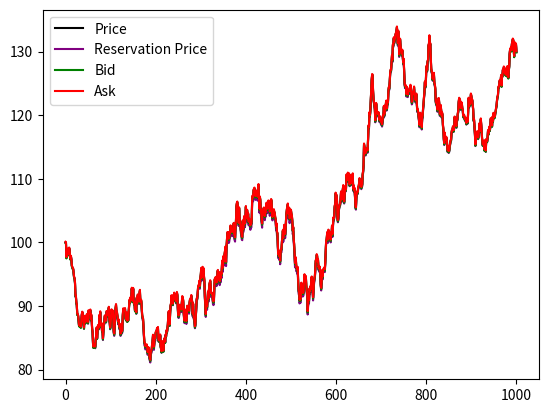
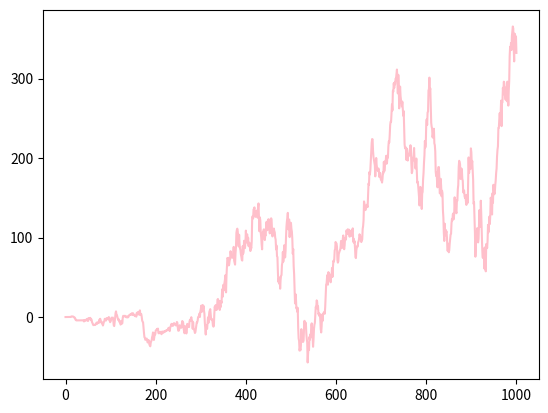
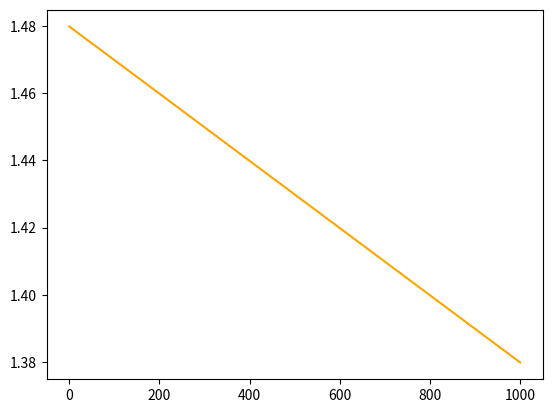

These charts were generated, in order, by the following Python code:
import matplotlib.pyplot as plt
import numpy as np
import random
import math

def simulation(startPrice, spreadRadius, totalTime, pBuyer, pSeller, mu, sigma, gamma, liquidity, detailed):
    inventory, cash, buyers, sellers, pnl = 0, 0, 0, 0, 0
    priceValues = [startPrice for i in range(totalTime+1)]
    resPriceValues = [startPrice for i in range(totalTime+1)]
    bidValues = [startPrice - spreadRadius for i in range(totalTime+1)]
    askValues = [startPrice + spreadRadius for i in range(totalTime+1)]
    pnlValues = [0 for i in range(totalTime+1)]
    spreadValues = [0 for i in range(totalTime+1)]
    spreadValues[0] = gamma * sigma**2 + (2 / gamma) * math.log(1 + (gamma / liquidity))
    price = startPrice
    for i in range(totalTime):
        price += random.gauss(mu, sigma)
        timeRemaining = (totalTime - i - 1) / totalTime
        reservationPrice = price - inventory * gamma * sigma**2 * timeRemaining
        spread = gamma * sigma**2 * timeRemaining + (2 / gamma) * math.log(1 + (gamma / liquidity))   # Spread gets tighter, less risk-averse as time goes on
        bid = price - spreadRadius
        ask = price + spreadRadius
        priceValues[i+1] = price
        resPriceValues[i+1] = reservationPrice
        bidValues[i+1] = bid
        askValues[i+1] = ask
        spreadValues[i+1] = spread
        if random.random() < pBuyer:
            buyers += 1
            inventory -= 1
            cash += ask
        if random.random() < pSeller:
            sellers += 1
            inventory += 1
            cash -= bid
        pnl = cash + inventory * price
        pnlValues[i+1] = pnl
    
    if detailed:
        fig, ax = plt.subplots()
        ax.plot(priceValues, "black", label="Price", linewidth=1.5)
        ax.plot(resPriceValues, "purple", label="Reservation Price", linewidth=1.5)
        ax.plot(bidValues, "green", label="Bid", linewidth=1.5)
        ax.plot(askValues, "red", label="Ask", linewidth=1.5)
        plt.legend()
        fig, ax = plt.subplots()
        ax.plot(pnlValues, "pink", label="PNL")
        fig, ax = plt.subplots()
        ax.plot(spreadValues, "orange", label="Spread")
        plt.show()
    return pnl

'''totalPNL = 0
for i in range(5000):
    totalPNL += simulation(100, 0.05, 1000, 0.1, 0.1, 0, 1, 0.1, 1.4, False)
print("Total PNL: " + str(totalPNL))
print("Average PNL: " + str(totalPNL/50000))'''

simulation(100, 0.1, 1000, 0.1, 0.1, 0, 1, 0.1, 1.4, True)
